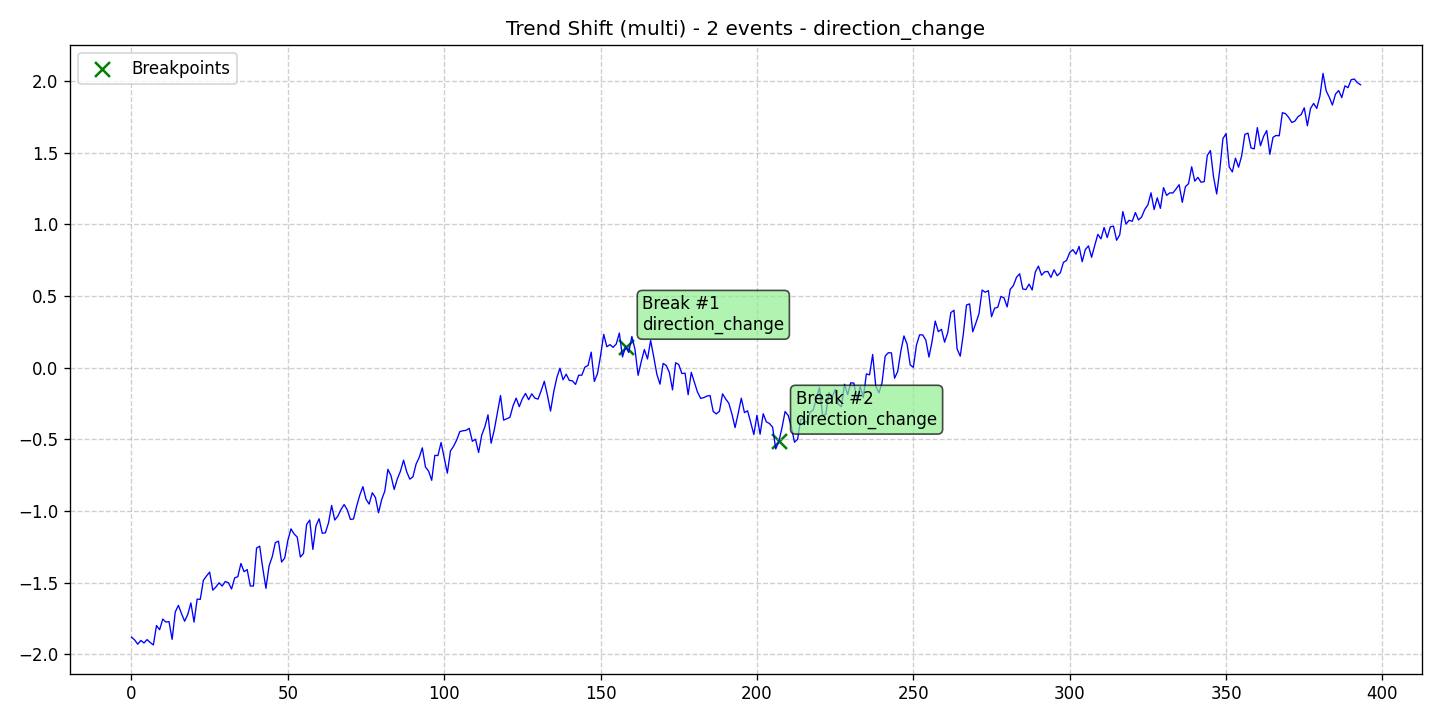

The table this chart was drawn from, first rows:
data, stationary, det_lin_up, det_lin_down, det_quad, det_cubic, det_exp, det_damped, stoc_trend, volatility, single_seas, multiple_seas, point_anom_single, point_anom_multi, collect_anom, context_anom, mean_shift, var_shift, trend_shift, date, is_break, is_anomaly, is_multi, location_beginning
-1.879, 0, 0, 0, 0, 0, 0, 0, 0, 0, 0, 0, 0, 0, 0, 0, 0, 0, 1, 2020-01-01, 0, 0, 1, 0
-1.898, 0, 0, 0, 0, 0, 0, 0, 0, 0, 0, 0, 0, 0, 0, 0, 0, 0, 1, 2020-01-02, 0, 0, 1, 0
-1.928, 0, 0, 0, 0, 0, 0, 0, 0, 0, 0, 0, 0, 0, 0, 0, 0, 0, 1, 2020-01-03, 0, 0, 1, 0
-1.902, 0, 0, 0, 0, 0, 0, 0, 0, 0, 0, 0, 0, 0, 0, 0, 0, 0, 1, 2020-01-04, 0, 0, 1, 0
-1.92, 0, 0, 0, 0, 0, 0, 0, 0, 0, 0, 0, 0, 0, 0, 0, 0, 0, 1, 2020-01-05, 0, 0, 1, 0
-1.896, 0, 0, 0, 0, 0, 0, 0, 0, 0, 0, 0, 0, 0, 0, 0, 0, 0, 1, 2020-01-06, 0, 0, 1, 0
-1.917, 0, 0, 0, 0, 0, 0, 0, 0, 0, 0, 0, 0, 0, 0, 0, 0, 0, 1, 2020-01-07, 0, 0, 1, 0
-1.933, 0, 0, 0, 0, 0, 0, 0, 0, 0, 0, 0, 0, 0, 0, 0, 0, 0, 1, 2020-01-08, 0, 0, 1, 0
-1.798, 0, 0, 0, 0, 0, 0, 0, 0, 0, 0, 0, 0, 0, 0, 0, 0, 0, 1, 2020-01-09, 0, 0, 1, 0
-1.827, 0, 0, 0, 0, 0, 0, 0, 0, 0, 0, 0, 0, 0, 0, 0, 0, 0, 1, 2020-01-10, 0, 0, 1, 0
-1.753, 0, 0, 0, 0, 0, 0, 0, 0, 0, 0, 0, 0, 0, 0, 0, 0, 0, 1, 2020-01-11, 0, 0, 1, 0
-1.774, 0, 0, 0, 0, 0, 0, 0, 0, 0, 0, 0, 0, 0, 0, 0, 0, 0, 1, 2020-01-12, 0, 0, 1, 0
-1.771, 0, 0, 0, 0, 0, 0, 0, 0, 0, 0, 0, 0, 0, 0, 0, 0, 0, 1, 2020-01-13, 0, 0, 1, 0
-1.894, 0, 0, 0, 0, 0, 0, 0, 0, 0, 0, 0, 0, 0, 0, 0, 0, 0, 1, 2020-01-14, 0, 0, 1, 0
-1.703, 0, 0, 0, 0, 0, 0, 0, 0, 0, 0, 0, 0, 0, 0, 0, 0, 0, 1, 2020-01-15, 0, 0, 1, 0
-1.657, 0, 0, 0, 0, 0, 0, 0, 0, 0, 0, 0, 0, 0, 0, 0, 0, 0, 1, 2020-01-16, 0, 0, 1, 0
-1.715, 0, 0, 0, 0, 0, 0, 0, 0, 0, 0, 0, 0, 0, 0, 0, 0, 0, 1, 2020-01-17, 0, 0, 1, 0
-1.768, 0, 0, 0, 0, 0, 0, 0, 0, 0, 0, 0, 0, 0, 0, 0, 0, 0, 1, 2020-01-18, 0, 0, 1, 0
-1.72, 0, 0, 0, 0, 0, 0, 0, 0, 0, 0, 0, 0, 0, 0, 0, 0, 0, 1, 2020-01-19, 0, 0, 1, 0
-1.641, 0, 0, 0, 0, 0, 0, 0, 0, 0, 0, 0, 0, 0, 0, 0, 0, 0, 1, 2020-01-20, 0, 0, 1, 0
-1.774, 0, 0, 0, 0, 0, 0, 0, 0, 0, 0, 0, 0, 0, 0, 0, 0, 0, 1, 2020-01-21, 0, 0, 1, 0
-1.614, 0, 0, 0, 0, 0, 0, 0, 0, 0, 0, 0, 0, 0, 0, 0, 0, 0, 1, 2020-01-22, 0, 0, 1, 0
-1.615, 0, 0, 0, 0, 0, 0, 0, 0, 0, 0, 0, 0, 0, 0, 0, 0, 0, 1, 2020-01-23, 0, 0, 1, 0
-1.482, 0, 0, 0, 0, 0, 0, 0, 0, 0, 0, 0, 0, 0, 0, 0, 0, 0, 1, 2020-01-24, 0, 0, 1, 0
-1.452, 0, 0, 0, 0, 0, 0, 0, 0, 0, 0, 0, 0, 0, 0, 0, 0, 0, 1, 2020-01-25, 0, 0, 1, 0
-1.425, 0, 0, 0, 0, 0, 0, 0, 0, 0, 0, 0, 0, 0, 0, 0, 0, 0, 1, 2020-01-26, 0, 0, 1, 0
-1.551, 0, 0, 0, 0, 0, 0, 0, 0, 0, 0, 0, 0, 0, 0, 0, 0, 0, 1, 2020-01-27, 0, 0, 1, 0
-1.529, 0, 0, 0, 0, 0, 0, 0, 0, 0, 0, 0, 0, 0, 0, 0, 0, 0, 1, 2020-01-28, 0, 0, 1, 0
-1.5, 0, 0, 0, 0, 0, 0, 0, 0, 0, 0, 0, 0, 0, 0, 0, 0, 0, 1, 2020-01-29, 0, 0, 1, 0
-1.523, 0, 0, 0, 0, 0, 0, 0, 0, 0, 0, 0, 0, 0, 0, 0, 0, 0, 1, 2020-01-30, 0, 0, 1, 0
-1.491, 0, 0, 0, 0, 0, 0, 0, 0, 0, 0, 0, 0, 0, 0, 0, 0, 0, 1, 2020-01-31, 0, 0, 1, 0
-1.5, 0, 0, 0, 0, 0, 0, 0, 0, 0, 0, 0, 0, 0, 0, 0, 0, 0, 1, 2020-02-01, 0, 0, 1, 0
-1.543, 0, 0, 0, 0, 0, 0, 0, 0, 0, 0, 0, 0, 0, 0, 0, 0, 0, 1, 2020-02-02, 0, 0, 1, 0
-1.466, 0, 0, 0, 0, 0, 0, 0, 0, 0, 0, 0, 0, 0, 0, 0, 0, 0, 1, 2020-02-03, 0, 0, 1, 0
-1.457, 0, 0, 0, 0, 0, 0, 0, 0, 0, 0, 0, 0, 0, 0, 0, 0, 0, 1, 2020-02-04, 0, 0, 1, 0
-1.365, 0, 0, 0, 0, 0, 0, 0, 0, 0, 0, 0, 0, 0, 0, 0, 0, 0, 1, 2020-02-05, 0, 0, 1, 0
-1.422, 0, 0, 0, 0, 0, 0, 0, 0, 0, 0, 0, 0, 0, 0, 0, 0, 0, 1, 2020-02-06, 0, 0, 1, 0
-1.408, 0, 0, 0, 0, 0, 0, 0, 0, 0, 0, 0, 0, 0, 0, 0, 0, 0, 1, 2020-02-07, 0, 0, 1, 0
-1.522, 0, 0, 0, 0, 0, 0, 0, 0, 0, 0, 0, 0, 0, 0, 0, 0, 0, 1, 2020-02-08, 0, 0, 1, 0
-1.522, 0, 0, 0, 0, 0, 0, 0, 0, 0, 0, 0, 0, 0, 0, 0, 0, 0, 1, 2020-02-09, 0, 0, 1, 0
-1.258, 0, 0, 0, 0, 0, 0, 0, 0, 0, 0, 0, 0, 0, 0, 0, 0, 0, 1, 2020-02-10, 0, 0, 1, 0
-1.245, 0, 0, 0, 0, 0, 0, 0, 0, 0, 0, 0, 0, 0, 0, 0, 0, 0, 1, 2020-02-11, 0, 0, 1, 0
-1.401, 0, 0, 0, 0, 0, 0, 0, 0, 0, 0, 0, 0, 0, 0, 0, 0, 0, 1, 2020-02-12, 0, 0, 1, 0
-1.539, 0, 0, 0, 0, 0, 0, 0, 0, 0, 0, 0, 0, 0, 0, 0, 0, 0, 1, 2020-02-13, 0, 0, 1, 0
-1.382, 0, 0, 0, 0, 0, 0, 0, 0, 0, 0, 0, 0, 0, 0, 0, 0, 0, 1, 2020-02-14, 0, 0, 1, 0
-1.319, 0, 0, 0, 0, 0, 0, 0, 0, 0, 0, 0, 0, 0, 0, 0, 0, 0, 1, 2020-02-15, 0, 0, 1, 0
-1.22, 0, 0, 0, 0, 0, 0, 0, 0, 0, 0, 0, 0, 0, 0, 0, 0, 0, 1, 2020-02-16, 0, 0, 1, 0
-1.209, 0, 0, 0, 0, 0, 0, 0, 0, 0, 0, 0, 0, 0, 0, 0, 0, 0, 1, 2020-02-17, 0, 0, 1, 0
-1.355, 0, 0, 0, 0, 0, 0, 0, 0, 0, 0, 0, 0, 0, 0, 0, 0, 0, 1, 2020-02-18, 0, 0, 1, 0
-1.327, 0, 0, 0, 0, 0, 0, 0, 0, 0, 0, 0, 0, 0, 0, 0, 0, 0, 1, 2020-02-19, 0, 0, 1, 0
-1.204, 0, 0, 0, 0, 0, 0, 0, 0, 0, 0, 0, 0, 0, 0, 0, 0, 0, 1, 2020-02-20, 0, 0, 1, 0
-1.124, 0, 0, 0, 0, 0, 0, 0, 0, 0, 0, 0, 0, 0, 0, 0, 0, 0, 1, 2020-02-21, 0, 0, 1, 0
-1.159, 0, 0, 0, 0, 0, 0, 0, 0, 0, 0, 0, 0, 0, 0, 0, 0, 0, 1, 2020-02-22, 0, 0, 1, 0
-1.181, 0, 0, 0, 0, 0, 0, 0, 0, 0, 0, 0, 0, 0, 0, 0, 0, 0, 1, 2020-02-23, 0, 0, 1, 0
-1.32, 0, 0, 0, 0, 0, 0, 0, 0, 0, 0, 0, 0, 0, 0, 0, 0, 0, 1, 2020-02-24, 0, 0, 1, 0
-1.295, 0, 0, 0, 0, 0, 0, 0, 0, 0, 0, 0, 0, 0, 0, 0, 0, 0, 1, 2020-02-25, 0, 0, 1, 0
-1.093, 0, 0, 0, 0, 0, 0, 0, 0, 0, 0, 0, 0, 0, 0, 0, 0, 0, 1, 2020-02-26, 0, 0, 1, 0
-1.062, 0, 0, 0, 0, 0, 0, 0, 0, 0, 0, 0, 0, 0, 0, 0, 0, 0, 1, 2020-02-27, 0, 0, 1, 0
-1.267, 0, 0, 0, 0, 0, 0, 0, 0, 0, 0, 0, 0, 0, 0, 0, 0, 0, 1, 2020-02-28, 0, 0, 1, 0
-1.102, 0, 0, 0, 0, 0, 0, 0, 0, 0, 0, 0, 0, 0, 0, 0, 0, 0, 1, 2020-02-29, 0, 0, 1, 0
... 334 more rows
